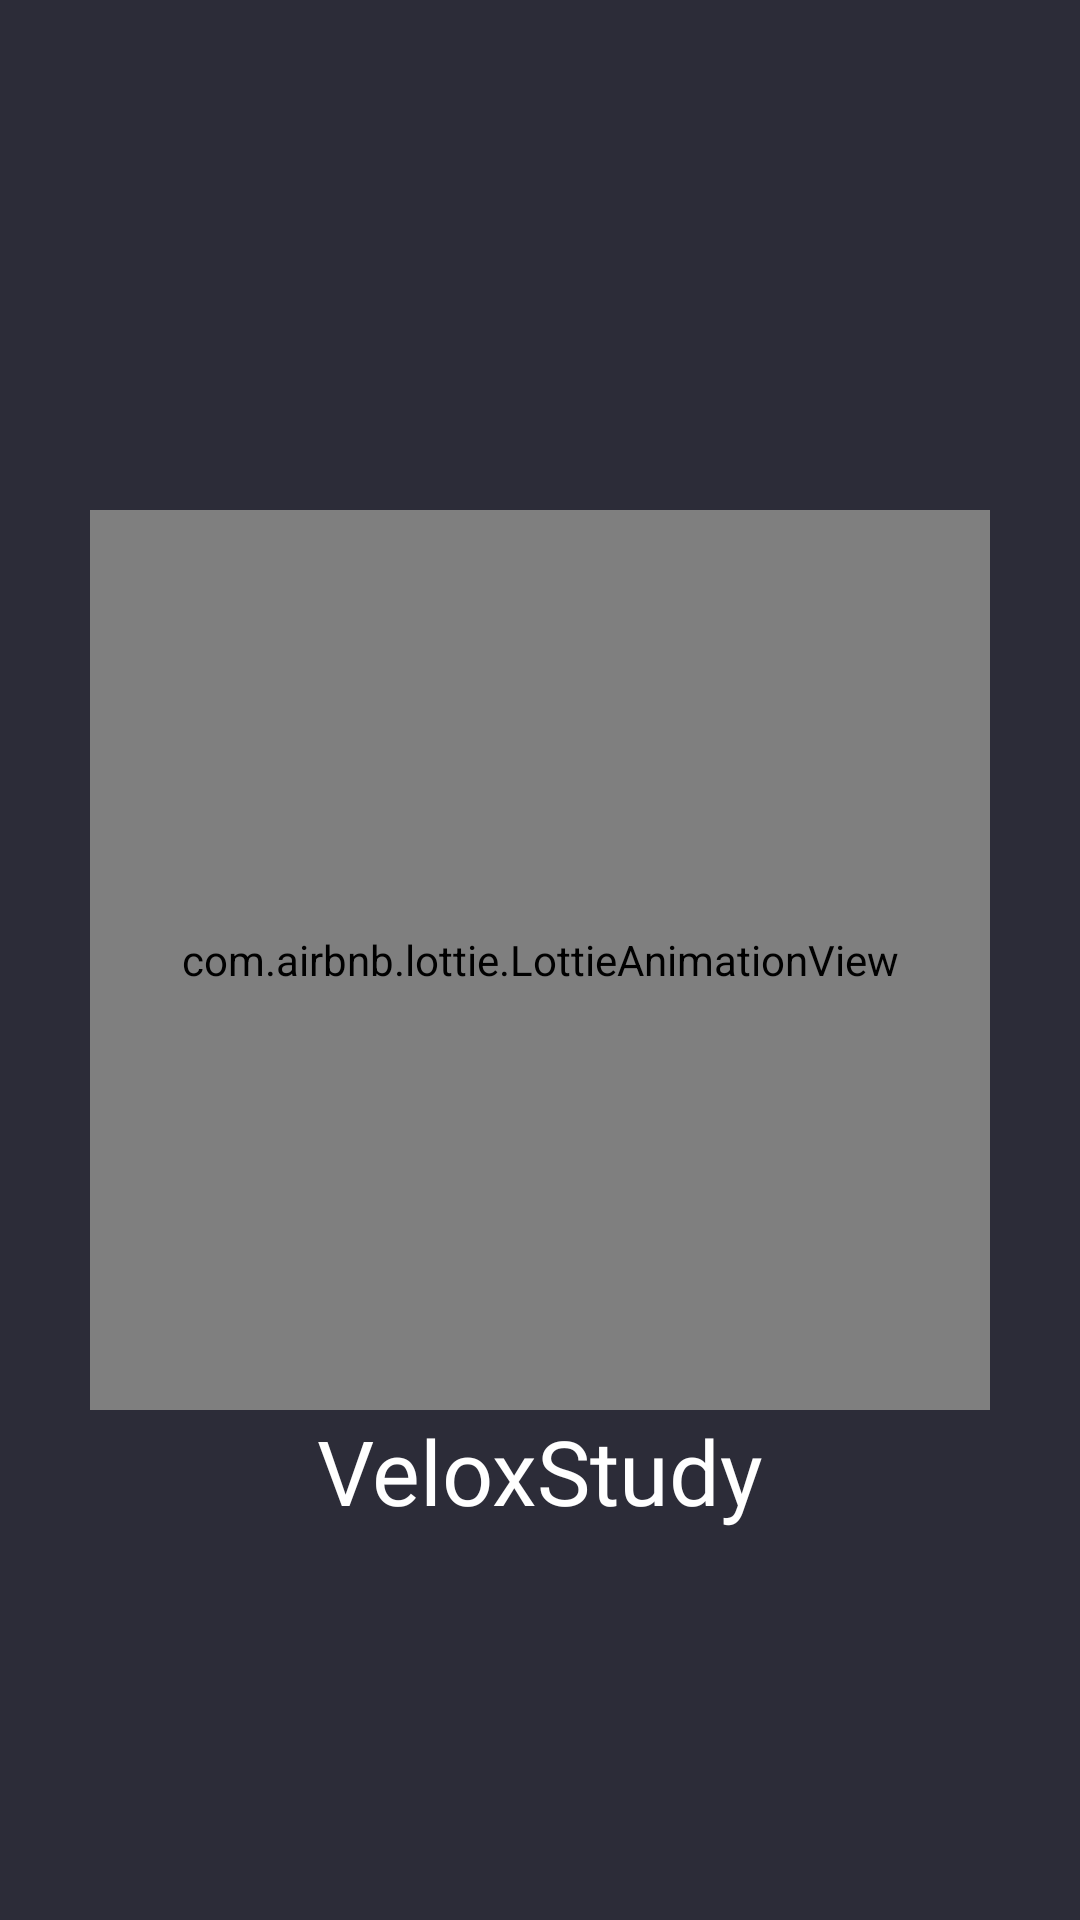

Layout XML and referenced resources for this Android screen:
<!-- AndroidManifest.xml: application theme Theme.VeloxStudy -->
<!-- res/layout/activity_splash.xml -->
<?xml version="1.0" encoding="utf-8"?>
<androidx.constraintlayout.widget.ConstraintLayout xmlns:android="http://schemas.android.com/apk/res/android"
    xmlns:app="http://schemas.android.com/apk/res-auto"
    xmlns:tools="http://schemas.android.com/tools"
    android:layout_width="match_parent"
    android:layout_height="match_parent"
    tools:context=".SplashScreen"
    android:background="@color/greyApp"
    android:layout_gravity="center">


    <com.airbnb.lottie.LottieAnimationView
        android:id="@+id/lottieAnimationView"
        android:layout_width="300dp"
        android:layout_height="300dp"
        app:layout_constraintBottom_toBottomOf="parent"
        app:layout_constraintEnd_toEndOf="parent"
        app:layout_constraintStart_toStartOf="parent"
        app:layout_constraintTop_toTopOf="parent"
        app:lottie_autoPlay="true"
        app:lottie_rawRes="@raw/pencil"
        android:background="@drawable/circular" />

    <TextView
        android:id="@+id/textView"
        android:layout_width="wrap_content"
        android:layout_height="wrap_content"
        android:backgroundTint="@color/black"
        android:fontFamily="@font/alegreya_sans_sc_extrabold_italic"
        android:text="@string/splashname"
        android:textColor="@color/white"
        android:textSize="30sp"
        app:layout_constraintBottom_toBottomOf="parent"
        app:layout_constraintEnd_toEndOf="@+id/lottieAnimationView"
        app:layout_constraintStart_toStartOf="@+id/lottieAnimationView"
        app:layout_constraintTop_toBottomOf="@+id/lottieAnimationView"
        app:layout_constraintVertical_bias="0.0" />


</androidx.constraintlayout.widget.ConstraintLayout>
<!-- resources referenced by this layout -->
<resources>
  <color name="black">#FF000000</color>
  <color name="greyApp">#2C2C38</color>
  <color name="white">#FFFFFFFF</color>
  <!-- drawable circular (drawable) -->
  <shape xmlns:android="http://schemas.android.com/apk/res/android">
      <corners android:radius="500dp" />
      <stroke android:color="@color/white"
          android:width="1.5dp"/>
      <solid android:color="@android:color/white" /> 
  </shape>
  <string name="splashname">"  VeloxStudy  "</string>
  <style name="Theme.VeloxStudy" parent="Base.Theme.VeloxStudy" />
  <style name="Base.Theme.VeloxStudy" parent="Theme.Material3.DayNight.NoActionBar">
          
          
          <item name="android:statusBarColor">@color/black</item>
      </style>
</resources>
